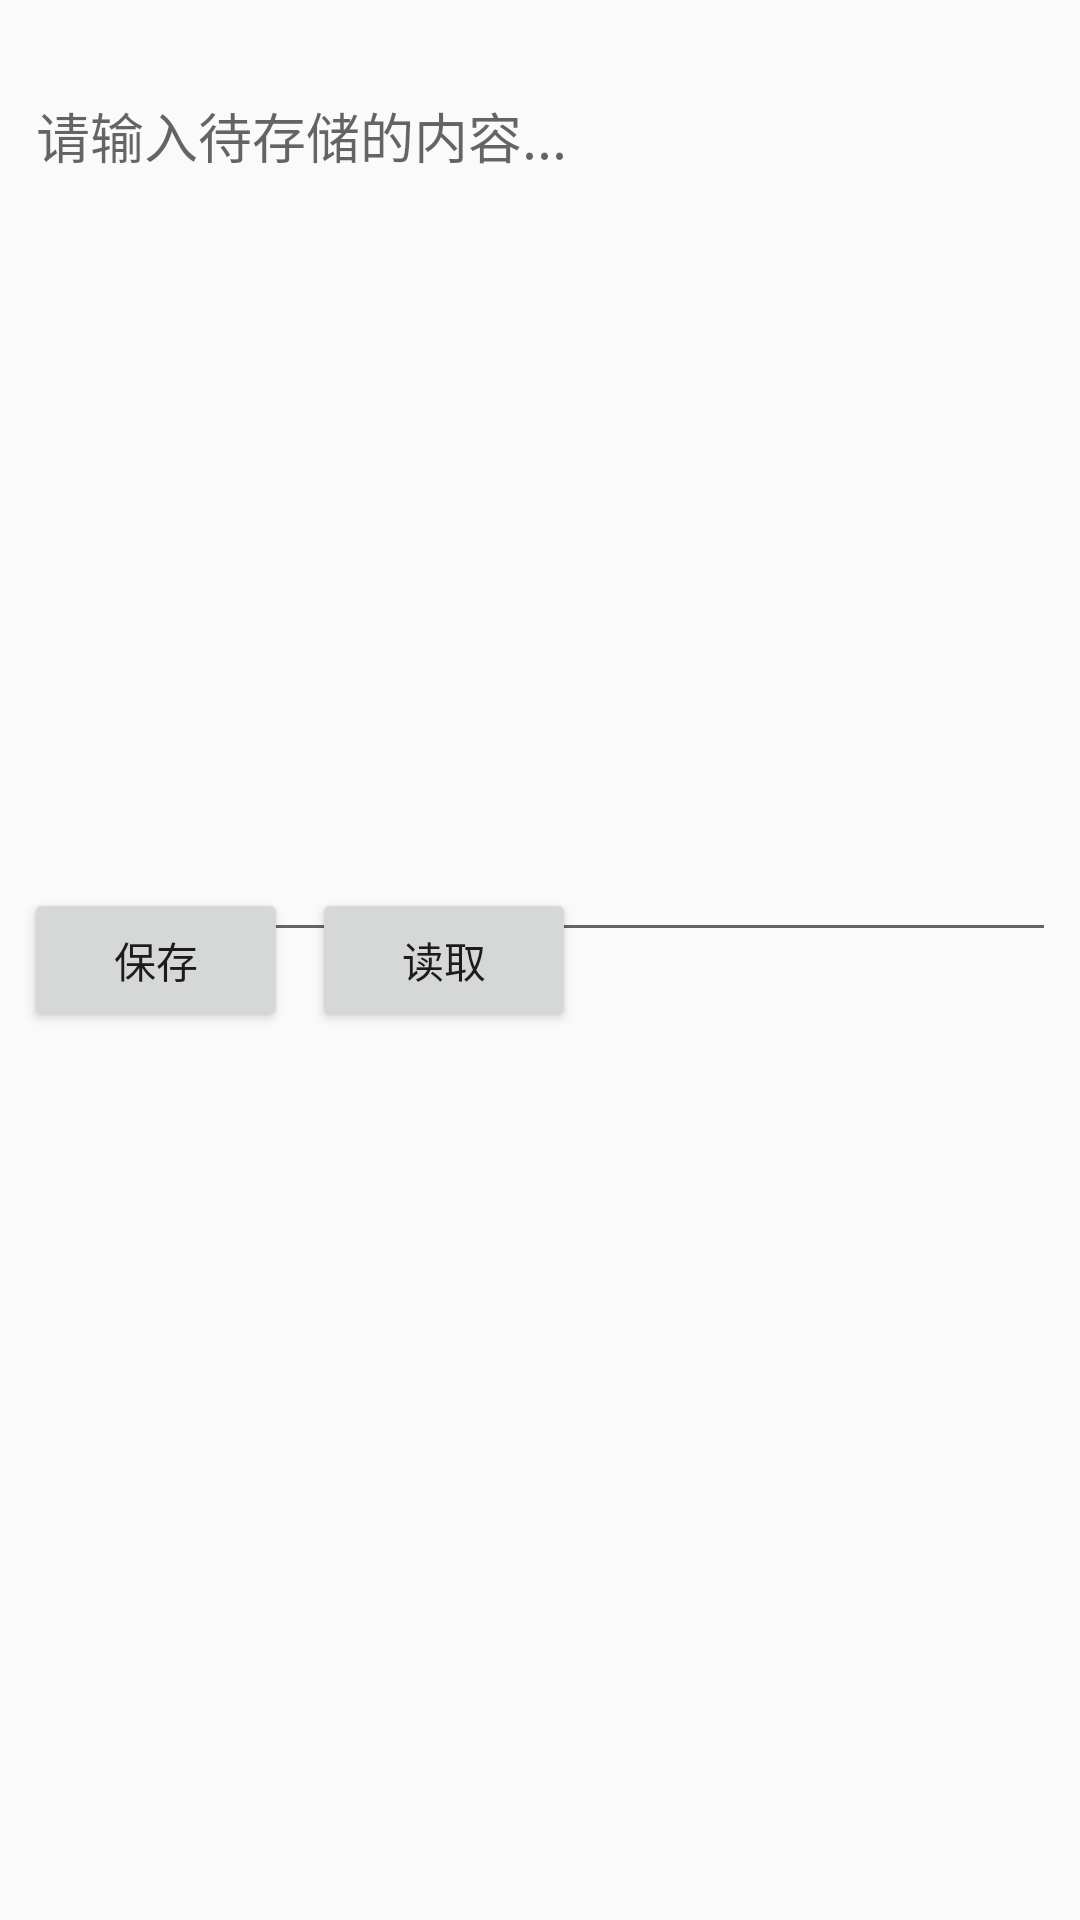

Android layout source for this screen:
<!-- AndroidManifest.xml: application theme AppTheme -->
<!-- res/layout/activity_internal.xml -->
<?xml version="1.0" encoding="utf-8"?>
<androidx.constraintlayout.widget.ConstraintLayout xmlns:android="http://schemas.android.com/apk/res/android"
    xmlns:app="http://schemas.android.com/apk/res-auto"
    xmlns:tools="http://schemas.android.com/tools"
    android:layout_width="match_parent"
    android:layout_height="match_parent"
    tools:context=".InternalActivity">

    <EditText
        android:id="@+id/editText"
        android:layout_width="match_parent"
        android:layout_height="wrap_content"
        android:layout_marginStart="8dp"
        android:layout_marginLeft="8dp"
        android:layout_marginTop="22dp"
        android:layout_marginEnd="8dp"
        android:layout_marginRight="8dp"
        android:maxLines="13"
        android:minLines="13"
        android:hint="请输入待存储的内容..."
        android:gravity="left|top"
        app:layout_constraintEnd_toEndOf="parent"
        app:layout_constraintStart_toStartOf="parent"
        app:layout_constraintTop_toTopOf="parent" />

    <Button
        android:id="@+id/read_btn"
        android:layout_width="wrap_content"
        android:layout_height="wrap_content"
        android:layout_marginStart="8dp"
        android:layout_marginLeft="8dp"
        android:layout_marginTop="8dp"
        android:layout_marginBottom="8dp"
        android:text="读取"
        app:layout_constraintBottom_toBottomOf="parent"
        app:layout_constraintStart_toEndOf="@+id/save_btn"
        app:layout_constraintTop_toTopOf="parent"
        android:onClick="operate" />

    <Button
        android:id="@+id/save_btn"
        android:layout_width="wrap_content"
        android:layout_height="wrap_content"
        android:layout_marginStart="8dp"
        android:layout_marginLeft="8dp"
        android:layout_marginTop="8dp"
        android:layout_marginBottom="8dp"
        android:text="保存"
        app:layout_constraintBottom_toBottomOf="parent"
        app:layout_constraintStart_toStartOf="parent"
        app:layout_constraintTop_toTopOf="parent"
        android:onClick="operate" />

    <TextView
        android:id="@+id/textView2"
        android:layout_width="match_parent"
        android:layout_height="176dp"
        android:layout_marginStart="8dp"
        android:layout_marginLeft="8dp"
        android:layout_marginEnd="8dp"
        android:layout_marginRight="8dp"
        android:layout_marginBottom="32dp"
        app:layout_constraintBottom_toBottomOf="parent"
        app:layout_constraintEnd_toEndOf="parent"
        app:layout_constraintStart_toStartOf="parent" />
</androidx.constraintlayout.widget.ConstraintLayout>
<!-- resources referenced by this layout -->
<resources>
  <style name="AppTheme" parent="Theme.AppCompat.Light.NoActionBar">
          
          <item name="colorPrimary">@color/colorPrimary</item>
          <item name="colorPrimaryDark">@color/colorPrimaryDark</item>
          <item name="colorAccent">@color/colorAccent</item>
      </style>
  <color name="colorPrimary">#6200EE</color>
  <color name="colorPrimaryDark">#3700B3</color>
  <color name="colorAccent">#03DAC5</color>
</resources>
